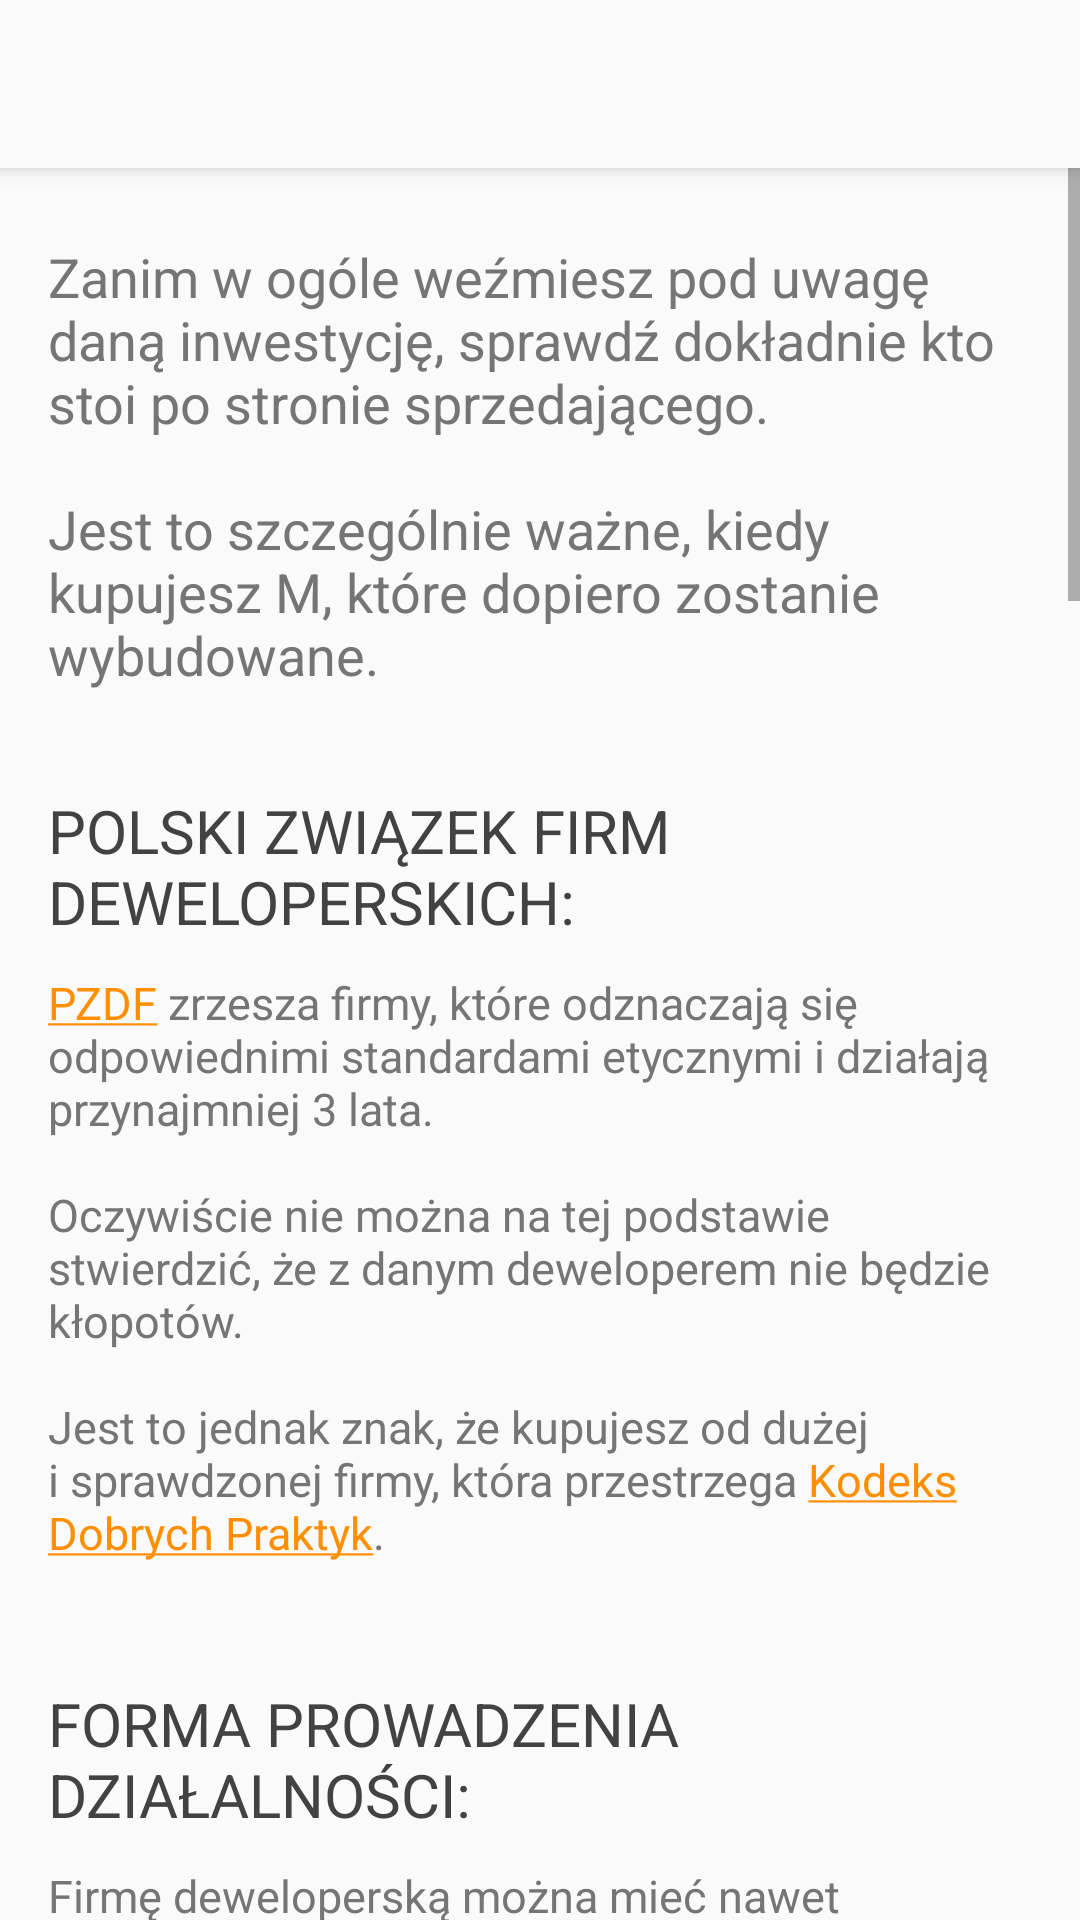

Produce the Android XML layout that renders to this screen, including the resource entries it uses.
<!-- AndroidManifest.xml: application theme AppTheme -->
<!-- res/layout/nowe_sprawdz_dewelopera.xml -->
<?xml version="1.0" encoding="utf-8"?>
<LinearLayout xmlns:android="http://schemas.android.com/apk/res/android"
    xmlns:app="http://schemas.android.com/apk/res-auto"
    android:id="@+id/activity_wtorny_przedwstepna"
    android:layout_width="match_parent"
    android:layout_height="wrap_content"
    android:orientation="vertical">

    <androidx.appcompat.widget.Toolbar
        android:id="@+id/toolbar"
        android:layout_width="match_parent"
        android:layout_height="?attr/actionBarSize"
        android:background="?attr/colorPrimary"
        android:elevation="4dp"
        app:popupTheme="@style/ThemeOverlay.AppCompat.Light">

    </androidx.appcompat.widget.Toolbar>

    <ScrollView

        android:layout_width="match_parent"
        android:layout_height="wrap_content">

        <LinearLayout
            android:layout_width="match_parent"
            android:layout_height="wrap_content"
            android:orientation="vertical"
            android:paddingLeft="@dimen/activity_horizontal_margin"
            android:paddingTop="@dimen/activity_vertical_margin"
            android:paddingRight="@dimen/activity_horizontal_margin"
            android:paddingBottom="@dimen/activity_vertical_margin"
            android:weightSum="1">


            <TextView
                style="@style/wstep"
                android:text="@string/Sprawdz_dewelopera_akapit1" />

            <TextView
                style="@style/podtytul"
                android:text="POLSKI ZWIĄZEK FIRM DEWELOPERSKICH:" />

            <TextView
                android:id="@+id/sprawdz_dewelopera_akapit2"
                style="@style/akapit"
                android:text="@string/Sprawdz_dewelopera_akapit2" />

            <TextView
                style="@style/podtytul"
                android:text="FORMA PROWADZENIA DZIAŁALNOŚCI:" />

            <TextView
                android:id="@+id/sprawdz_dewelopera_akapit3"
                style="@style/akapit"
                android:text="@string/Sprawdz_dewelopera_akapit3" />

            <ImageView
                android:layout_width="match_parent"
                android:layout_height="wrap_content"
                android:layout_marginBottom="28dp"
                android:adjustViewBounds="true"
                android:cropToPadding="false"
                android:scaleType="fitStart"
                android:src="@drawable/krs1" />

            <TextView
                android:id="@+id/sprawdz_dewelopera_akapit4"
                style="@style/akapit"
                android:text="@string/Sprawdz_dewelopera_akapit4" />

            <ImageView
                android:layout_width="match_parent"
                android:layout_height="wrap_content"
                android:layout_marginBottom="28dp"
                android:adjustViewBounds="true"
                android:cropToPadding="false"
                android:scaleType="fitStart"
                android:src="@drawable/krs3" />

            <TextView
                android:id="@+id/sprawdz_dewelopera_akapit5"
                style="@style/akapit"
                android:text="@string/Sprawdz_dewelopera_akapit5" />

            <ImageView
                android:layout_width="match_parent"
                android:layout_height="wrap_content"
                android:layout_marginBottom="28dp"
                android:adjustViewBounds="true"
                android:cropToPadding="false"
                android:scaleType="fitStart"
                android:src="@drawable/krs4" />

            <TextView
                android:id="@+id/sprawdz_dewelopera_akapit6"
                style="@style/akapit"
                android:text="@string/Sprawdz_dewelopera_akapit6" />

            <ImageView
                android:layout_width="match_parent"
                android:layout_height="wrap_content"
                android:layout_marginBottom="28dp"
                android:adjustViewBounds="true"
                android:cropToPadding="false"
                android:scaleType="fitStart"
                android:src="@drawable/krs5" />


        </LinearLayout>

    </ScrollView>

</LinearLayout>
<!-- resources referenced by this layout -->
<resources>
  <dimen name="activity_horizontal_margin">16dp</dimen>
  <dimen name="activity_vertical_margin">8dp</dimen>
  <string name="Sprawdz_dewelopera_akapit1">Zanim w ogóle weźmiesz pod uwagę daną inwestycję, sprawdź dokładnie kto stoi po stronie sprzedającego.
          \n\nJest to szczególnie ważne, kiedy kupujesz M, które dopiero zostanie wybudowane.</string>
  <string name="Sprawdz_dewelopera_akapit2"><a href="http://pzfd.pl/czlonkowie-pzfd//">PZDF</a> zrzesza firmy, które odznaczają się odpowiednimi standardami etycznymi i działają przynajmniej 3 lata.
          \n\nOczywiście nie można na tej podstawie stwierdzić, że z danym deweloperem nie będzie kłopotów.
          \n\nJest to jednak znak, że kupujesz od dużej i sprawdzonej firmy, która przestrzega <a href="http://pzfd.pl/inicjatywy/kodeks-dobrych-praktyk/">Kodeks Dobrych Praktyk</a>. </string>
  <string name="Sprawdz_dewelopera_akapit3">Firmę deweloperską można mieć nawet prowadząc <b>jednoosobową działalność</b>.
              \n\nJednak w razie niewykonania należycie przez takiego przedsiębiorcę umowy, można go pozwać tylko do wysokości majątku osobistego, jaki posiada.
              \n\n<i>Co ciekawe, może on nie mieć w ogóle majątku, bo np. cały przepisał na żonę lub dzieci.</i>
  
          \n\nCzęściej spotyka się na tym rynku duże przedsiębiorstwa, organizowane w formie <b>spółek z o.o. lub S.A</b>.
              \n\nDuże w rozumieniu kapitału zakładowego, sięgającego nierzadko kilkudziesięciu milionów złotych.
              \n\nW razie sporu sądowego, taka spółka odpowiada do wysokości właśnie tego kapitału.
          \n\nJednak jak to w Polsce, często do prowadzenia danej inwestycji, tworzone są <b>spółki celowe</b>, z minimalnym kapitałem - <u>5 tys. zł.</u>
              \n\n<i>Zawierzenie takiej spółce, że będzie miała pieniądze na doprowadzenie inwestycji do końca, jest sporym ryzykiem!</i>
          \n\nAby sprawdzić te informacje, wystarczy odwiedzić stronę <a href="https://ems.ms.gov.pl/krs/wyszukiwaniepodmiotu">Krajowego Rejestru Sądowego</a>, wypełnić przynajmniej jedno pole i wyszukać daną firmę.</string>
  <string name="Sprawdz_dewelopera_akapit4">Potem wystarczy przewinąć do dołu strony i pobrać wydruk.</string>
  <string name="Sprawdz_dewelopera_akapit5">Rubryka 8 działu 1. zawiera wpis mówiący o kapitale zakładowym. </string>
  <string name="Sprawdz_dewelopera_akapit6">Trzeba również skontrolować, kto jest upoważniony do reprezentowania spółki.
          \n\nDo zawierania umów z kupującymi, zarząd może upoważnić swojego pracownika, <u>ale bezwzględnie musi on mieć notarialne upoważnienie i okazać Ci jego oryginał.</u>
          \n\nWarto oczywiście jeszcze zapoznać się z całym wydrukiem z KRS i poprosić dewelopera o rozwianie wszelkich wątpliwości.</string>
  <style name="akapit">
          <item name="android:textSize">15sp</item>
          <item name="android:textColor">#757575</item>
          <item name="android:layout_width">match_parent</item>
          <item name="android:layout_height">wrap_content</item>
          <item name="android:layout_marginBottom">35dp</item>
      </style>
  <style name="wstep">
          <item name="android:layout_marginTop">16dp</item>
          <item name="android:textColor">#757575</item>
          <item name="android:layout_width">match_parent</item>
          <item name="android:layout_height">wrap_content</item>
          <item name="android:textSize">18sp</item>
          <item name="android:layout_marginBottom">28dp</item>
      </style>
  <style name="AppTheme" parent="Theme.AppCompat.Light">
          <item name="windowNoTitle">true</item>
          <item name="windowActionBar">false</item>
  
          
          <item name="colorPrimary">@color/colorPrimary</item>
          <item name="colorPrimaryDark">@color/colorPrimaryDark</item>
          <item name="colorAccent">@color/colorAccent</item>
  
  
      </style>
  <color name="colorPrimary">#FAFAFA  </color> //#FAFAFA
  <color name="colorPrimaryDark">#BDBDBD  </color>
  <color name="colorAccent">#ff8f00</color>
</resources>
